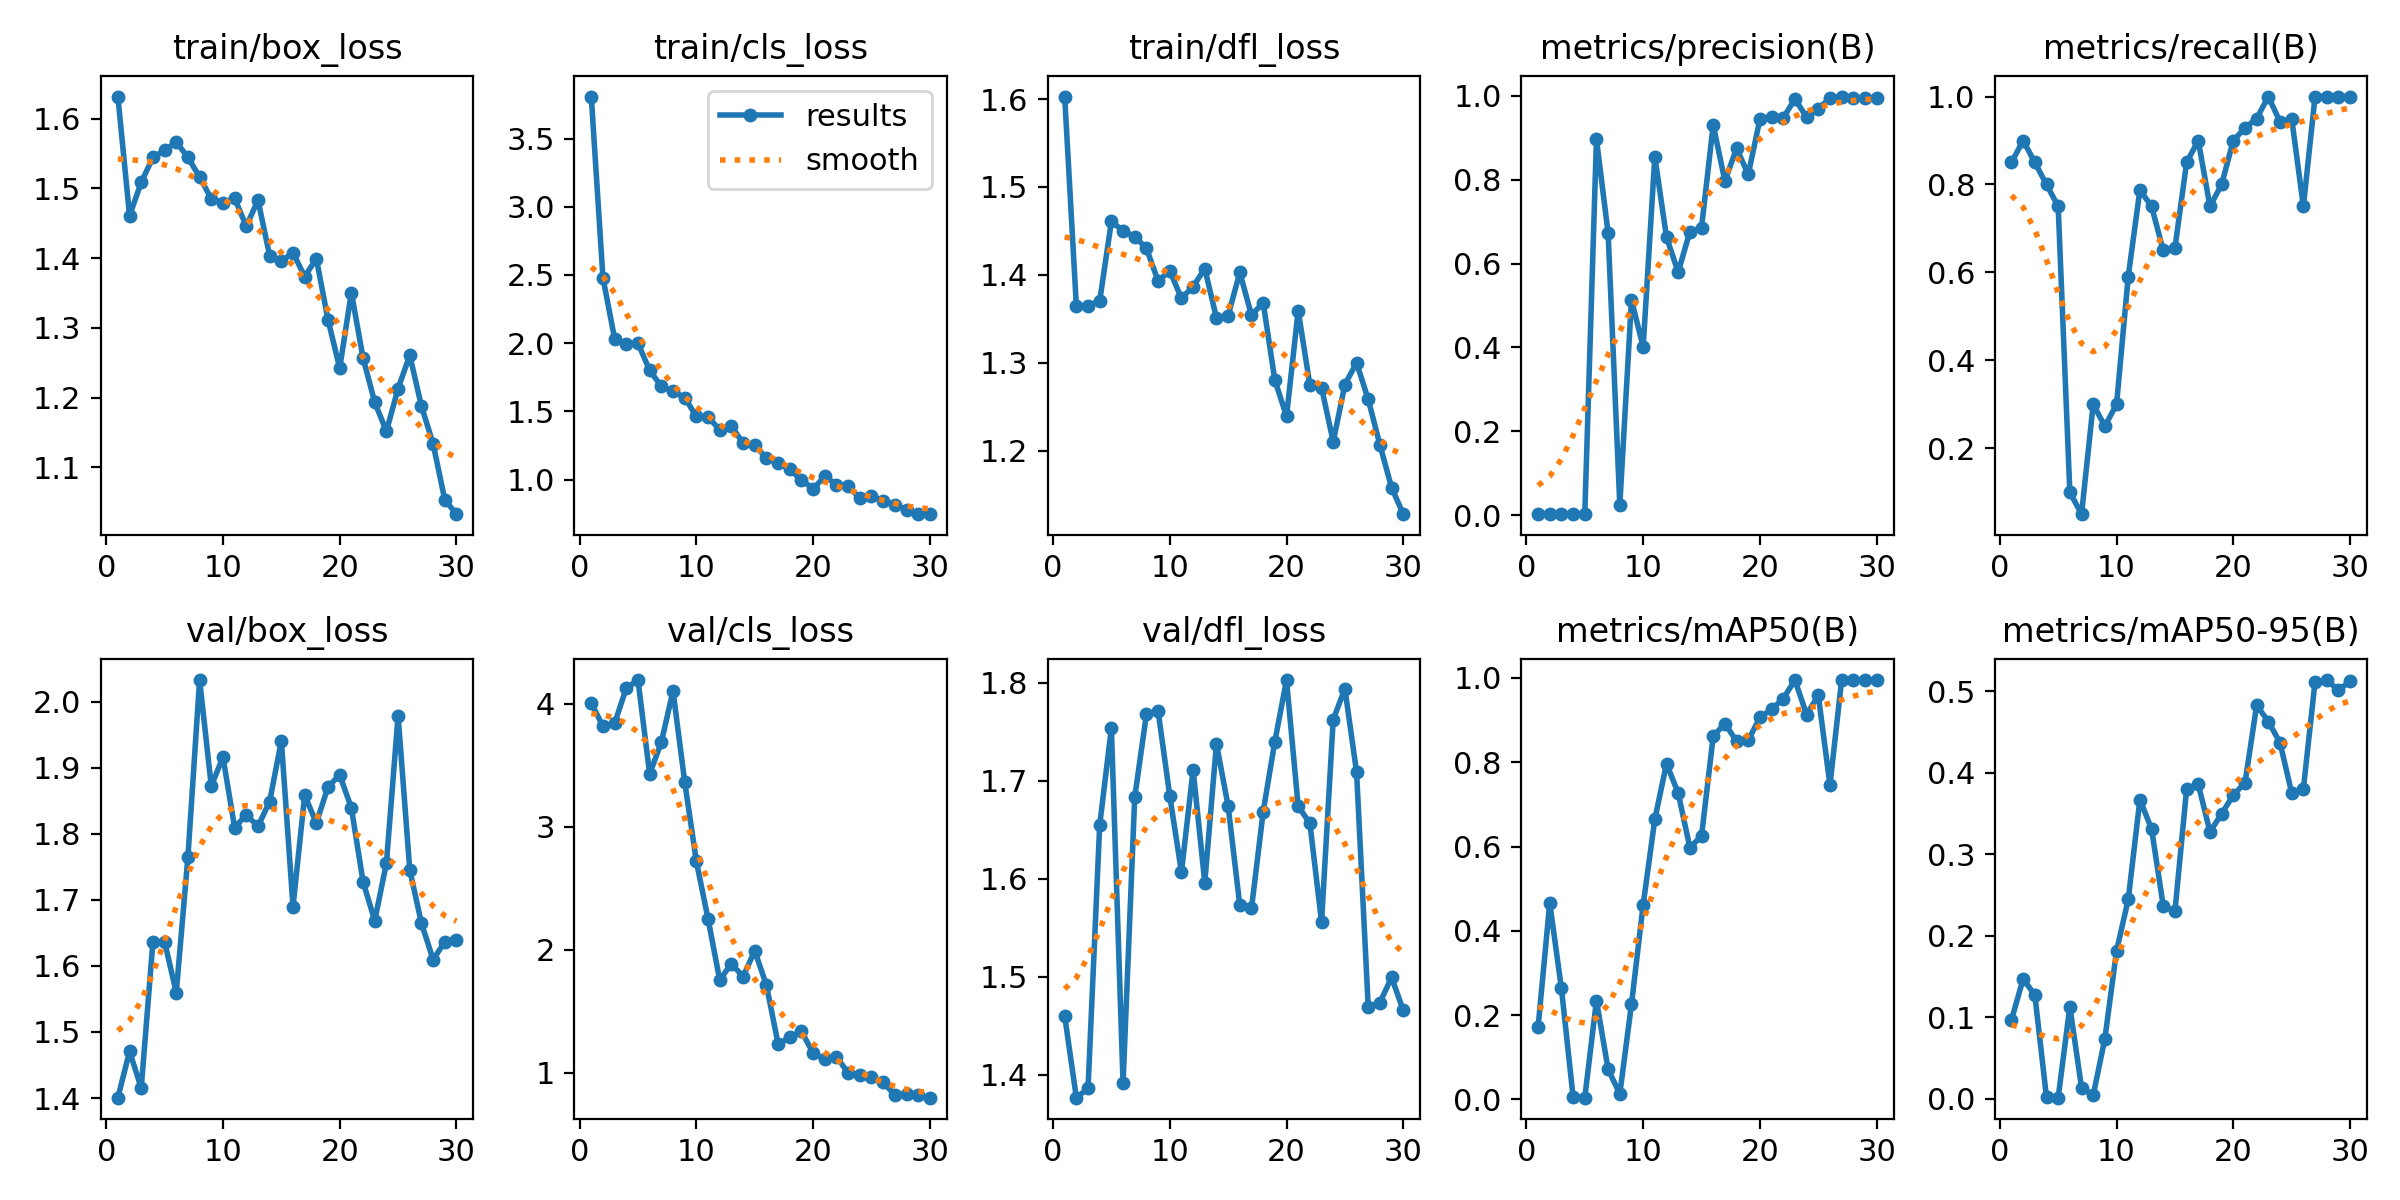

Source data for this figure (header and first rows):
epoch, time, train/box_loss, train/cls_loss, train/dfl_loss, metrics/precision(B), metrics/recall(B), metrics/mAP50(B), metrics/mAP50-95(B), val/box_loss, val/cls_loss, val/dfl_loss, lr/pg0, lr/pg1, lr/pg2
1, 30.05, 1.632, 3.808, 1.603, 0.00283, 0.85, 0.1709, 0.09694, 1.401, 4.005, 1.46, 0.00018, 0.00018, 0.00018
2, 45.29, 1.461, 2.478, 1.365, 0.003, 0.9, 0.466, 0.1471, 1.471, 3.816, 1.377, 0.0003675, 0.0003675, 0.0003675
3, 59.86, 1.509, 2.033, 1.365, 0.00283, 0.85, 0.2632, 0.1275, 1.415, 3.84, 1.386, 0.0005417, 0.0005417, 0.0005417
4, 74.36, 1.544, 1.993, 1.37, 0.00267, 0.8, 0.00589, 0.00194, 1.636, 4.127, 1.655, 0.0007028, 0.0007028, 0.0007028
5, 89.1, 1.555, 1.999, 1.461, 0.0025, 0.75, 0.00395, 0.00155, 1.637, 4.192, 1.754, 0.0008506, 0.0008506, 0.0008506
6, 103.7, 1.567, 1.801, 1.45, 0.8969, 0.1, 0.2342, 0.1131, 1.56, 3.428, 1.391, 0.0009853, 0.0009853, 0.0009853
7, 118.2, 1.544, 1.683, 1.443, 0.6721, 0.05, 0.07103, 0.01381, 1.765, 3.685, 1.683, 0.001107, 0.001107, 0.001107
8, 133.1, 1.516, 1.648, 1.43, 0.02464, 0.3, 0.01307, 0.00444, 2.033, 4.104, 1.768, 0.001215, 0.001215, 0.001215
9, 148.4, 1.485, 1.6, 1.393, 0.5133, 0.25, 0.2256, 0.07398, 1.872, 3.365, 1.771, 0.00131, 0.00131, 0.00131
10, 163.9, 1.479, 1.463, 1.405, 0.4013, 0.3, 0.4616, 0.1816, 1.916, 2.718, 1.685, 0.001392, 0.001392, 0.001392
11, 180.8, 1.486, 1.459, 1.373, 0.855, 0.5904, 0.665, 0.2445, 1.809, 2.25, 1.607, 0.00134, 0.00134, 0.00134
12, 198.8, 1.446, 1.364, 1.386, 0.6631, 0.7876, 0.7966, 0.367, 1.829, 1.753, 1.711, 0.001274, 0.001274, 0.001274
13, 217.6, 1.483, 1.393, 1.407, 0.5795, 0.75, 0.7268, 0.3309, 1.811, 1.885, 1.596, 0.001208, 0.001208, 0.001208
14, 237.2, 1.403, 1.266, 1.351, 0.6763, 0.65, 0.5974, 0.2364, 1.849, 1.78, 1.738, 0.001142, 0.001142, 0.001142
15, 256.4, 1.396, 1.251, 1.354, 0.686, 0.6556, 0.6249, 0.2299, 1.941, 1.99, 1.674, 0.001076, 0.001076, 0.001076
16, 275.4, 1.408, 1.157, 1.403, 0.9308, 0.85, 0.8615, 0.3798, 1.69, 1.711, 1.573, 0.00101, 0.00101, 0.00101
17, 294.5, 1.373, 1.12, 1.354, 0.797, 0.9, 0.8919, 0.3855, 1.858, 1.234, 1.57, 0.000944, 0.000944, 0.000944
18, 313, 1.399, 1.073, 1.368, 0.8751, 0.75, 0.8498, 0.3275, 1.816, 1.285, 1.668, 0.000878, 0.000878, 0.000878
19, 331.4, 1.311, 0.9982, 1.28, 0.8129, 0.8, 0.8521, 0.3495, 1.871, 1.336, 1.74, 0.000812, 0.000812, 0.000812
20, 350.8, 1.242, 0.9314, 1.239, 0.9443, 0.9, 0.9064, 0.3725, 1.889, 1.157, 1.803, 0.000746, 0.000746, 0.000746
21, 371.8, 1.351, 1.024, 1.359, 0.9489, 0.9284, 0.9251, 0.3875, 1.839, 1.107, 1.674, 0.00068, 0.00068, 0.00068
22, 392, 1.257, 0.9626, 1.275, 0.9481, 0.95, 0.9512, 0.4825, 1.727, 1.127, 1.657, 0.000614, 0.000614, 0.000614
23, 412, 1.193, 0.9492, 1.272, 0.9922, 1, 0.995, 0.4626, 1.668, 0.9972, 1.556, 0.000548, 0.000548, 0.000548
24, 432.8, 1.152, 0.8639, 1.21, 0.9496, 0.9425, 0.913, 0.4365, 1.756, 0.9799, 1.762, 0.000482, 0.000482, 0.000482
25, 453.7, 1.213, 0.8807, 1.275, 0.9698, 0.95, 0.9587, 0.3751, 1.978, 0.9673, 1.794, 0.000416, 0.000416, 0.000416
26, 475.2, 1.261, 0.8432, 1.3, 0.9945, 0.75, 0.7458, 0.3801, 1.745, 0.9191, 1.709, 0.00035, 0.00035, 0.00035
27, 499.8, 1.188, 0.8168, 1.258, 0.9985, 1, 0.995, 0.5112, 1.665, 0.818, 1.469, 0.000284, 0.000284, 0.000284
28, 520.7, 1.134, 0.7769, 1.206, 0.9951, 1, 0.995, 0.5135, 1.61, 0.8223, 1.474, 0.000218, 0.000218, 0.000218
29, 542.7, 1.053, 0.7507, 1.158, 0.9954, 1, 0.995, 0.5011, 1.636, 0.8137, 1.5, 0.000152, 0.000152, 0.000152
30, 562.9, 1.033, 0.7459, 1.128, 0.9954, 1, 0.995, 0.5118, 1.64, 0.7954, 1.466, 8.6e-05, 8.6e-05, 8.6e-05
